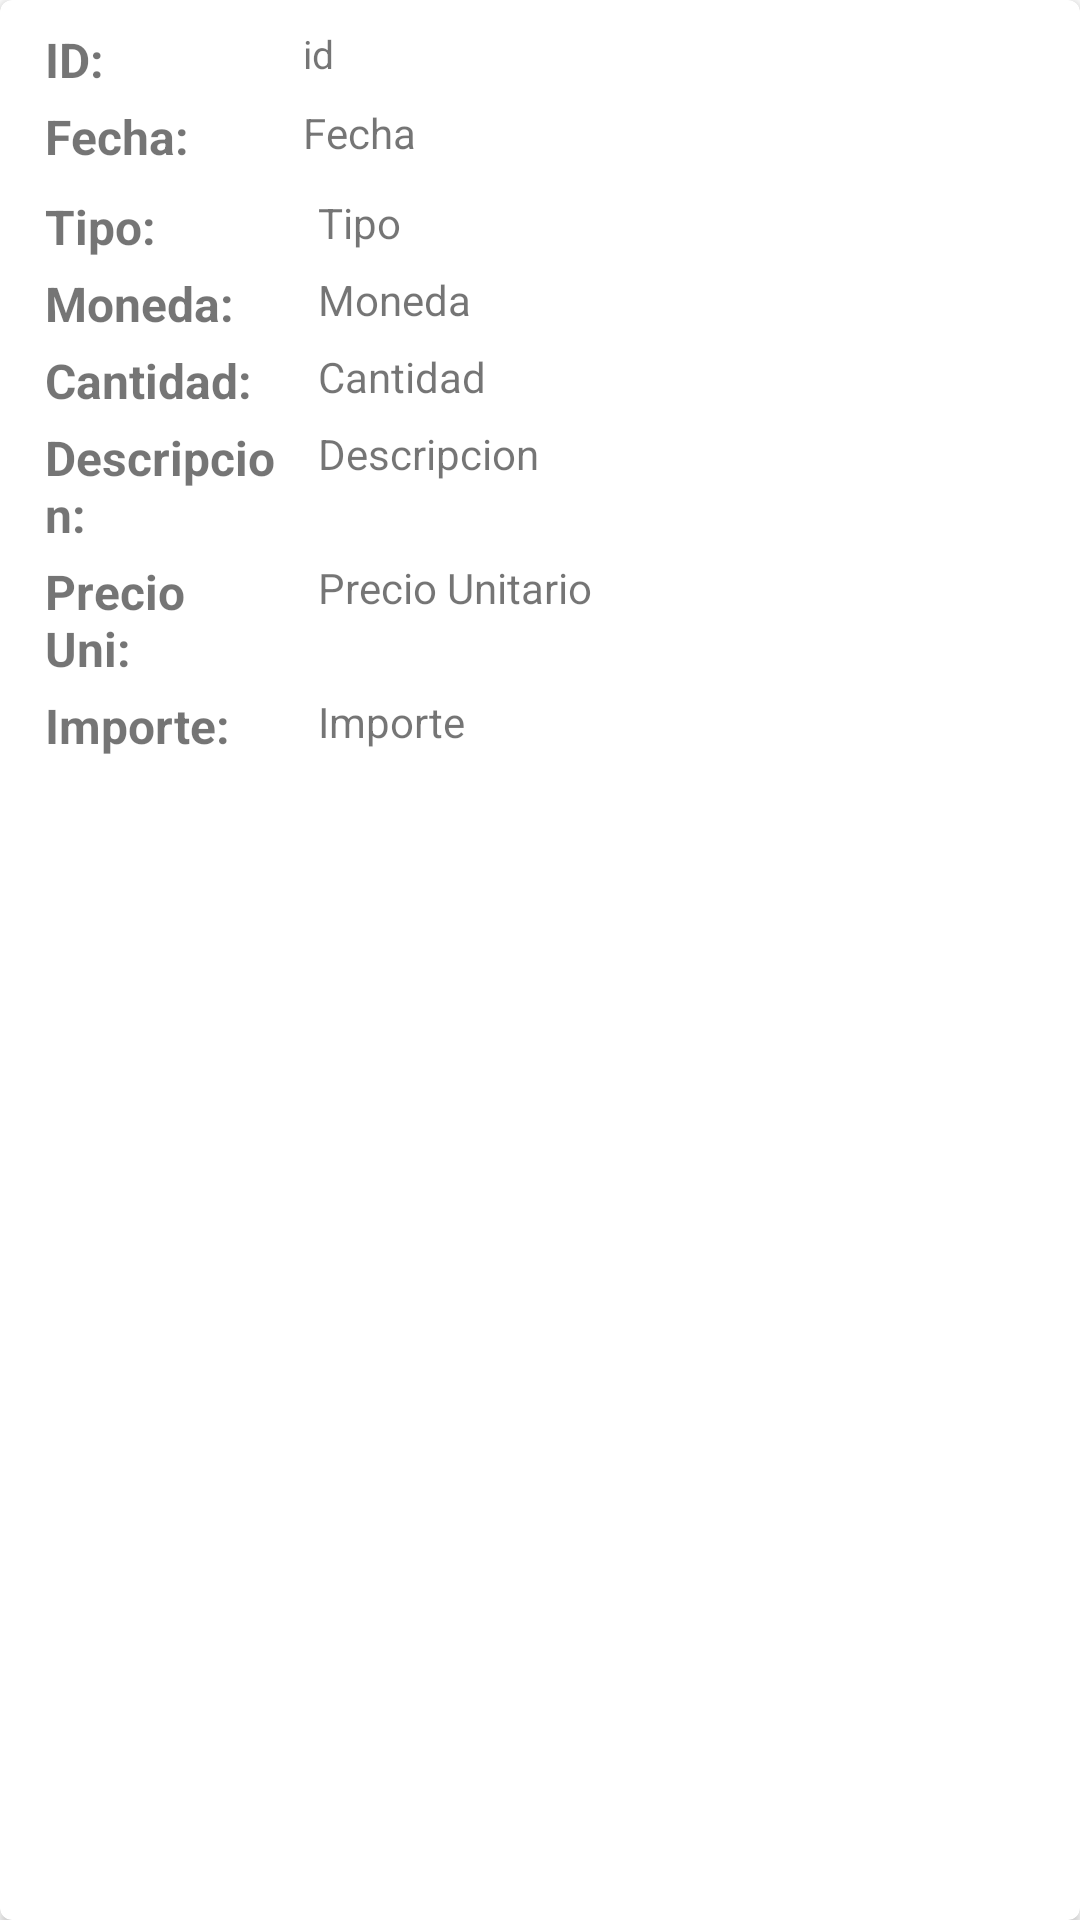

Produce the Android XML layout that renders to this screen, including the resource entries it uses.
<!-- AndroidManifest.xml: application theme Theme.MobileApp_MatriculaUniversidad -->
<!-- res/layout/activity_administrador_profesor_lista_template.xml -->
<?xml version="1.0" encoding="utf-8"?>
<androidx.cardview.widget.CardView xmlns:android="http://schemas.android.com/apk/res/android"
                                   xmlns:app="http://schemas.android.com/apk/res-auto"
                                   android:id="@+id/card_profesor"
                                   android:layout_width="match_parent"
                                   android:layout_height="wrap_content"
                                   android:layout_marginLeft="20dp"
                                   android:layout_marginTop="20dp"
                                   android:layout_marginRight="20dp"
                                   android:background="@color/green"
                                   android:clickable="true"
                                   android:elevation="8dp"
                                   android:foreground="?android:attr/selectableItemBackground"
                                   app:cardCornerRadius="4dp">

    <LinearLayout
            android:layout_width="match_parent"
            android:layout_height="wrap_content"
            android:orientation="vertical"
            android:padding="5dp" android:id="@+id/LinearLayout_profesor">

        <LinearLayout
                android:layout_width="match_parent"
                android:layout_height="wrap_content">

            <TextView
                    android:layout_width="82dp"
                    android:layout_height="wrap_content"
                    android:layout_marginLeft="10dp"
                    android:layout_marginTop="4dp"
                    android:text="ID:"
                    android:textAlignment="textStart"
                    android:textSize="16sp"
                    android:textStyle="bold"/>

            <TextView
                    android:id="@+id/textView_id_Factura"
                    android:layout_width="match_parent"
                    android:layout_height="match_parent"
                    android:layout_marginTop="4dp"
                    android:paddingLeft="4dp"
                    android:text="id"
                    android:textAlignment="textStart"
                    android:textSize="13sp"/>


        </LinearLayout>


        <LinearLayout
                android:layout_width="match_parent"
                android:layout_height="wrap_content">

            <TextView
                    android:layout_width="wrap_content"
                    android:layout_height="26dp"
                    android:layout_marginLeft="10dp"
                    android:layout_marginTop="4dp"
                    android:text="Fecha:       "
                    android:textAlignment="textStart"
                    android:textSize="16sp"
                    android:textStyle="bold"/>

            <TextView
                    android:id="@+id/tv_factura_fecha"
                    android:layout_width="match_parent"
                    android:layout_height="match_parent"
                    android:layout_marginLeft="10dp"
                    android:layout_marginTop="4dp"
                    android:text="Fecha"
                    android:textAlignment="textStart"
                    android:textSize="14sp"/>

        </LinearLayout>

        <LinearLayout
                android:layout_width="match_parent"
                android:layout_height="wrap_content">

            <TextView
                    android:layout_width="77dp"
                    android:layout_height="wrap_content"
                    android:layout_marginLeft="10dp"
                    android:layout_marginTop="4dp"
                    android:text="Tipo:"
                    android:textSize="16sp"
                    android:textStyle="bold"/>

            <TextView
                    android:id="@+id/tv_factura_tipo"
                    android:layout_width="match_parent"
                    android:layout_height="match_parent"
                    android:layout_marginLeft="10dp"
                    android:layout_marginTop="4dp"
                    android:paddingLeft="4dp"
                    android:text="Tipo"
                    android:textAlignment="textStart"
                    android:textSize="14sp"/>

        </LinearLayout>

        <LinearLayout
                android:layout_width="match_parent"
                android:layout_height="wrap_content">

            <TextView
                    android:layout_width="77dp"
                    android:layout_height="wrap_content"
                    android:layout_marginLeft="10dp"
                    android:layout_marginTop="4dp"
                    android:text="Moneda:"
                    android:textSize="16sp"
                    android:textStyle="bold"/>

            <TextView
                    android:id="@+id/tv_factura_moneda"
                    android:layout_width="match_parent"
                    android:layout_height="match_parent"
                    android:layout_marginLeft="10dp"
                    android:layout_marginTop="4dp"
                    android:paddingLeft="4dp"
                    android:text="Moneda"
                    android:textAlignment="textStart"
                    android:textSize="14sp"/>


        </LinearLayout>

        <LinearLayout
                android:layout_width="match_parent"
                android:layout_height="wrap_content">

            <TextView
                    android:layout_width="77dp"
                    android:layout_height="wrap_content"
                    android:layout_marginLeft="10dp"
                    android:layout_marginTop="4dp"
                    android:text="Cantidad:"
                    android:textSize="16sp"
                    android:textStyle="bold"/>

            <TextView
                    android:id="@+id/tv_factura_cantidad"
                    android:layout_width="match_parent"
                    android:layout_height="match_parent"
                    android:layout_marginLeft="10dp"
                    android:layout_marginTop="4dp"
                    android:paddingLeft="4dp"
                    android:text="Cantidad"
                    android:textAlignment="textStart"
                    android:textSize="14sp"/>


        </LinearLayout>

        <LinearLayout
                android:layout_width="match_parent"
                android:layout_height="wrap_content">

            <TextView
                    android:layout_width="77dp"
                    android:layout_height="wrap_content"
                    android:layout_marginLeft="10dp"
                    android:layout_marginTop="4dp"
                    android:text="Descripcion:"
                    android:textSize="16sp"
                    android:textStyle="bold"/>

            <TextView
                    android:id="@+id/tv_factura_descripcion"
                    android:layout_width="match_parent"
                    android:layout_height="match_parent"
                    android:layout_marginLeft="10dp"
                    android:layout_marginTop="4dp"
                    android:paddingLeft="4dp"
                    android:text="Descripcion"
                    android:textAlignment="textStart"
                    android:textSize="14sp"/>


        </LinearLayout>

        <LinearLayout
                android:layout_width="match_parent"
                android:layout_height="wrap_content">

            <TextView
                    android:layout_width="77dp"
                    android:layout_height="wrap_content"
                    android:layout_marginLeft="10dp"
                    android:layout_marginTop="4dp"
                    android:text="Precio Uni:"
                    android:textSize="16sp"
                    android:textStyle="bold"/>

            <TextView
                    android:id="@+id/tv_factura_precioUni"
                    android:layout_width="match_parent"
                    android:layout_height="match_parent"
                    android:layout_marginLeft="10dp"
                    android:layout_marginTop="4dp"
                    android:paddingLeft="4dp"
                    android:text="Precio Unitario"
                    android:textAlignment="textStart"
                    android:textSize="14sp"/>


        </LinearLayout>

        <LinearLayout
                android:layout_width="match_parent"
                android:layout_height="wrap_content">

            <TextView
                    android:layout_width="77dp"
                    android:layout_height="wrap_content"
                    android:layout_marginLeft="10dp"
                    android:layout_marginTop="4dp"
                    android:text="Importe:"
                    android:textSize="16sp"
                    android:textStyle="bold"/>

            <TextView
                    android:id="@+id/tv_factura_importe"
                    android:layout_width="match_parent"
                    android:layout_height="match_parent"
                    android:layout_marginLeft="10dp"
                    android:layout_marginTop="4dp"
                    android:paddingLeft="4dp"
                    android:text="Importe"
                    android:textAlignment="textStart"
                    android:textSize="14sp"/>


        </LinearLayout>


    </LinearLayout>


</androidx.cardview.widget.CardView>
<!-- resources referenced by this layout -->
<resources>
  <color name="green">#008000</color>
  <style name="Theme.MobileApp_MatriculaUniversidad" parent="Theme.MaterialComponents.DayNight.NoActionBar">
          
          <item name="colorPrimary">@color/purple_500</item>
          <item name="colorPrimaryVariant">@color/purple_700</item>
          <item name="colorOnPrimary">@color/white</item>
          
          <item name="colorSecondary">@color/teal_200</item>
          <item name="colorSecondaryVariant">@color/teal_700</item>
          <item name="colorOnSecondary">@color/black</item>
          
          <item name="android:statusBarColor" tools:targetApi="l">?attr/colorPrimaryVariant</item>
          
      </style>
  <color name="purple_500">#FF6200EE</color>
  <color name="purple_700">#FF3700B3</color>
  <color name="white">#FFFFFFFF</color>
  <color name="teal_200">#FF03DAC5</color>
  <color name="teal_700">#FF018786</color>
  <color name="black">#FF000000</color>
</resources>
